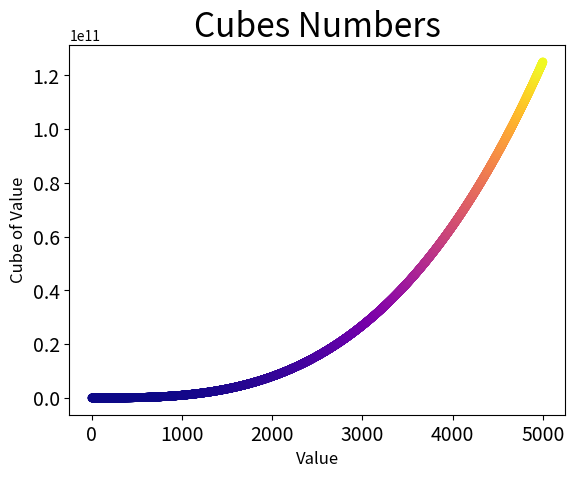

Generate this figure with matplotlib:
import matplotlib.pyplot as plt

x_values = list(range(1, 5001))
y_values = [x**3 for x in x_values]

plt.scatter(
    x_values,
    y_values,
    c=y_values,
    cmap=plt.cm.plasma,
    edgecolor='none',
    s=40
)

# Set chart title and label axes.
plt.title("Cubes Numbers", fontsize=24)
plt.xlabel("Value", fontsize=12)
plt.ylabel("Cube of Value", fontsize=12)

# Set size of tick labels.
plt.tick_params(axis='both', which='major', labelsize=14)

plt.show()